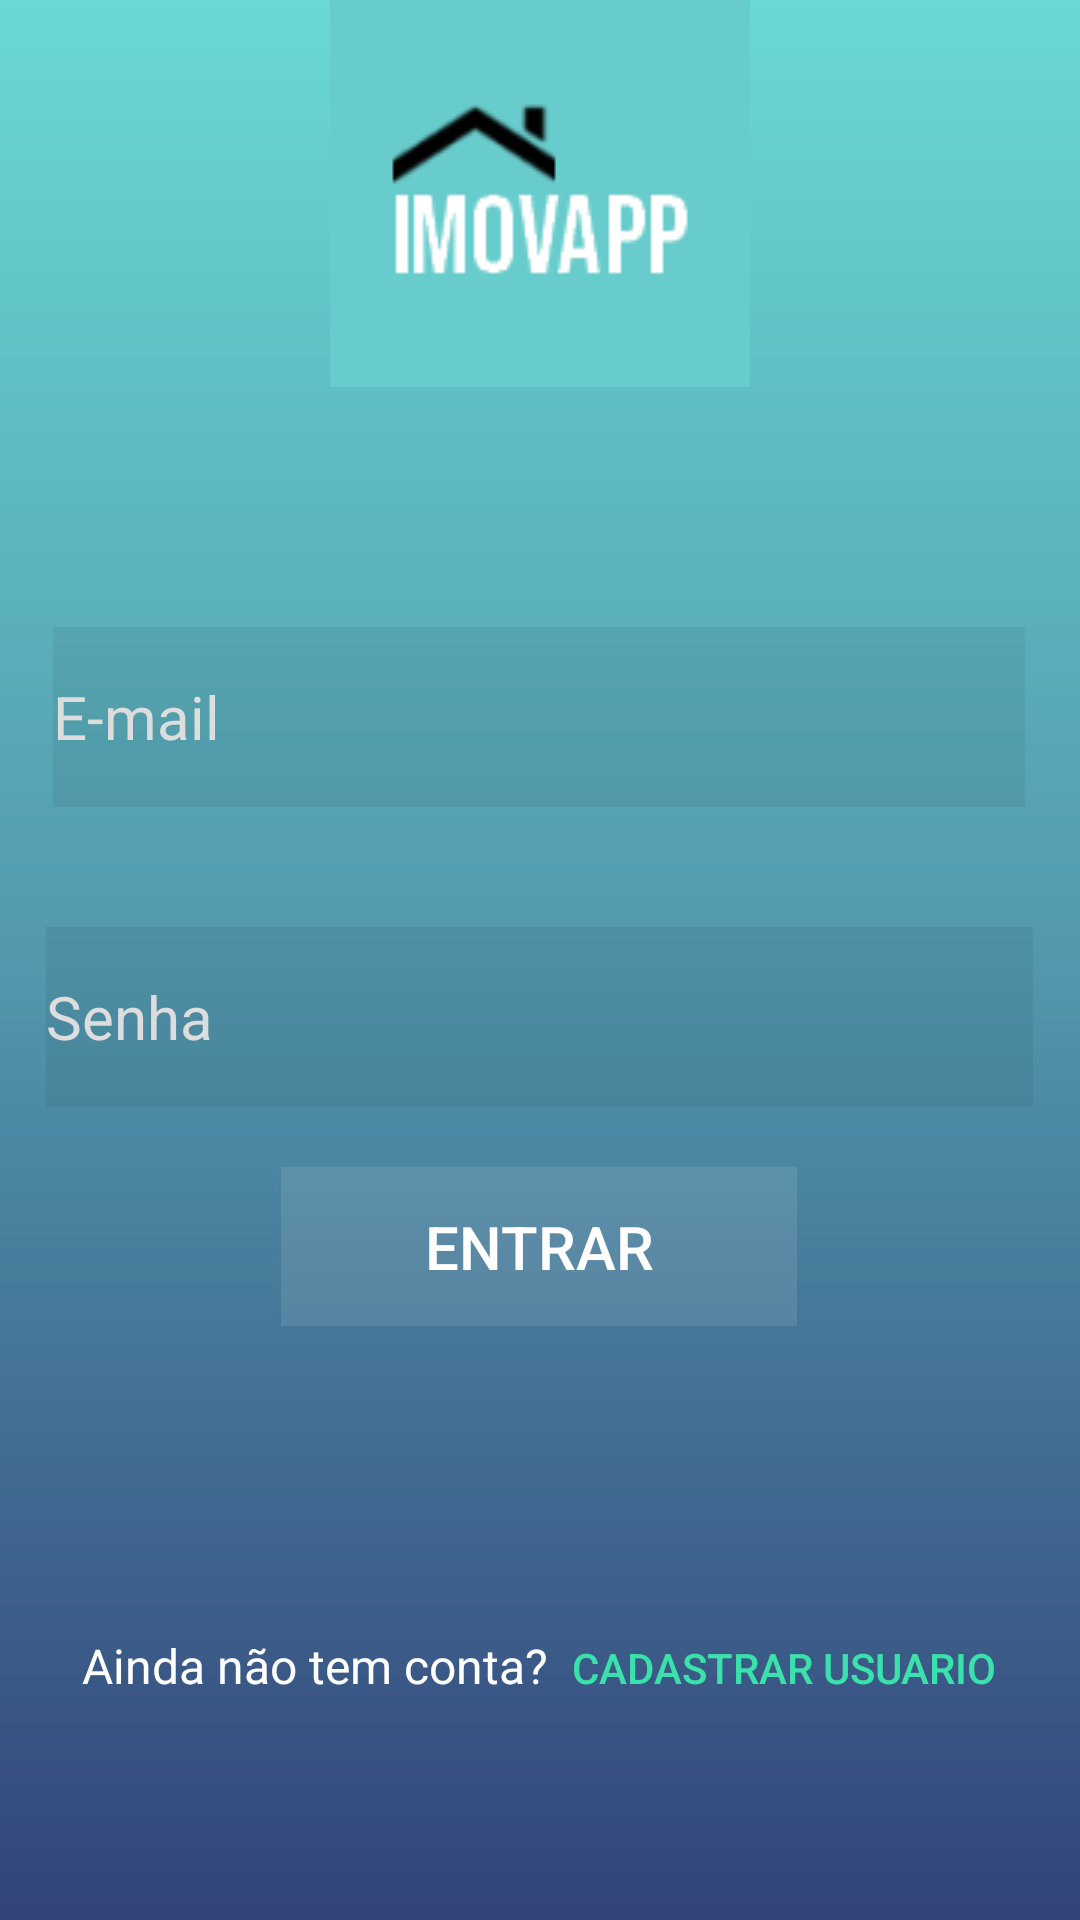

The Android layout XML behind this screen, and the referenced resources:
<!-- AndroidManifest.xml: application theme AppTheme -->
<!-- res/layout/activity_main.xml -->
<?xml version="1.0" encoding="utf-8"?>
<LinearLayout xmlns:android="http://schemas.android.com/apk/res/android"
    xmlns:app="http://schemas.android.com/apk/res-auto"
    xmlns:tools="http://schemas.android.com/tools"
    android:layout_width="match_parent"
    android:layout_height="match_parent"
    android:orientation="vertical"
    tools:context=".MainActivity"
    android:background="@drawable/gradient">

    <ImageView
        android:id="@+id/ivLogin"
        android:layout_width="wrap_content"
        android:layout_height="wrap_content"
        app:srcCompat="@drawable/icone"
        android:layout_gravity="center"
        />
    <LinearLayout
        android:layout_width="wrap_content"
        android:layout_height="429dp"
        android:layout_gravity="center"
        android:layout_marginBottom="55dp"
        android:layout_marginTop="50dp"
        android:background="#00FFFFFF"
        android:orientation="vertical"
        >

        <EditText
            android:id="@+id/edtLogin"
            android:layout_width="324dp"
            android:layout_height="60dp"
            android:layout_gravity="center"
            android:layout_marginStart="10dp"
            android:layout_marginTop="30dp"
            android:layout_marginEnd="10dp"
            android:ems="10"
            android:hint="@string/edtLogin"
            android:inputType="textEmailAddress"
            style="@style/login"/>

        <EditText
            android:id="@+id/edtSenha"
            android:layout_width="329dp"
            android:layout_height="60dp"
            android:layout_gravity="center"
            android:layout_marginStart="10dp"
            android:layout_marginTop="40dp"
            android:layout_marginEnd="10dp"
            android:ems="10"
            android:hint="@string/edtSenha"
            style="@style/login"
            android:inputType="textPassword" />

        <Button
            android:id="@+id/btnEntrar"
            android:layout_width="172dp"
            android:layout_height="53dp"
            android:layout_gravity="center"
            android:layout_marginStart="8dp"
            android:layout_marginTop="20dp"
            android:layout_marginEnd="8dp"
            android:background="#1AFFFFFF"
            android:textColor="#ffff"
            android:textSize="20sp"
            android:text="@string/btnlogin" />

        <LinearLayout
            android:layout_width="wrap_content"
            android:layout_height="wrap_content"
            android:layout_gravity="center"
            android:layout_marginTop="90dp"
            android:orientation="horizontal">

            <TextView
                android:layout_width="wrap_content"
                android:layout_height="wrap_content"
                android:text="@string/tvPergunta"
                android:textSize="16sp"
                android:textColor="#ffff"/>
            <Button
                android:id="@+id/btnCadastro"
                android:layout_width="wrap_content"
                android:layout_height="wrap_content"
                android:background="#00000000"
                android:textColor="#3BE1AA"
                android:text="@string/btnCadastrar"
                android:layout_marginLeft="8dp"/>

        </LinearLayout>
    </LinearLayout>

</LinearLayout>
<!-- resources referenced by this layout -->
<resources>
  <!-- drawable gradient (drawable) -->
  <?xml version="1.0" encoding="utf-8"?>
  <shape xmlns:android="http://schemas.android.com/apk/res/android"
      android:shape="rectangle" >
      <gradient
          android:startColor="#324379"
          android:centerColor="#5298AD"
          android:endColor="#69D9D4"
          android:angle="90"/>
  </shape>
  <!-- drawable icone: png bitmap (drawable, 2474 bytes) -->
  <string name="btnCadastrar">Cadastrar usuario</string>
  <string name="btnlogin">ENTRAR</string>
  <string name="edtLogin">  E-mail</string>
  <string name="edtSenha">  Senha</string>
  <string name="tvPergunta">Ainda não tem conta?</string>
  <style name="login" parent="AppTheme">
          <item name="android:textSize">20sp</item>
          <item name="android:textColor">#fff</item>
          <item name="android:background">#0F000000</item>
          <item name="android:textColorHint">#ddd</item>
  
      </style>
  <style name="AppTheme" parent="Theme.AppCompat.Light.NoActionBar">
          
          <item name="colorPrimary">@color/colorPrimary</item>
          <item name="colorPrimaryDark">@color/colorPrimaryDark</item>
          <item name="colorAccent">@color/colorAccent</item>
      </style>
  <!-- not gathered from this repository: default colours our renderer supplied (Android Studio template values) -->
  <color name="colorPrimary">#FF6200EE</color>
  <color name="colorPrimaryDark">#FF3700B3</color>
  <color name="colorAccent">#FF03DAC5</color>
</resources>
